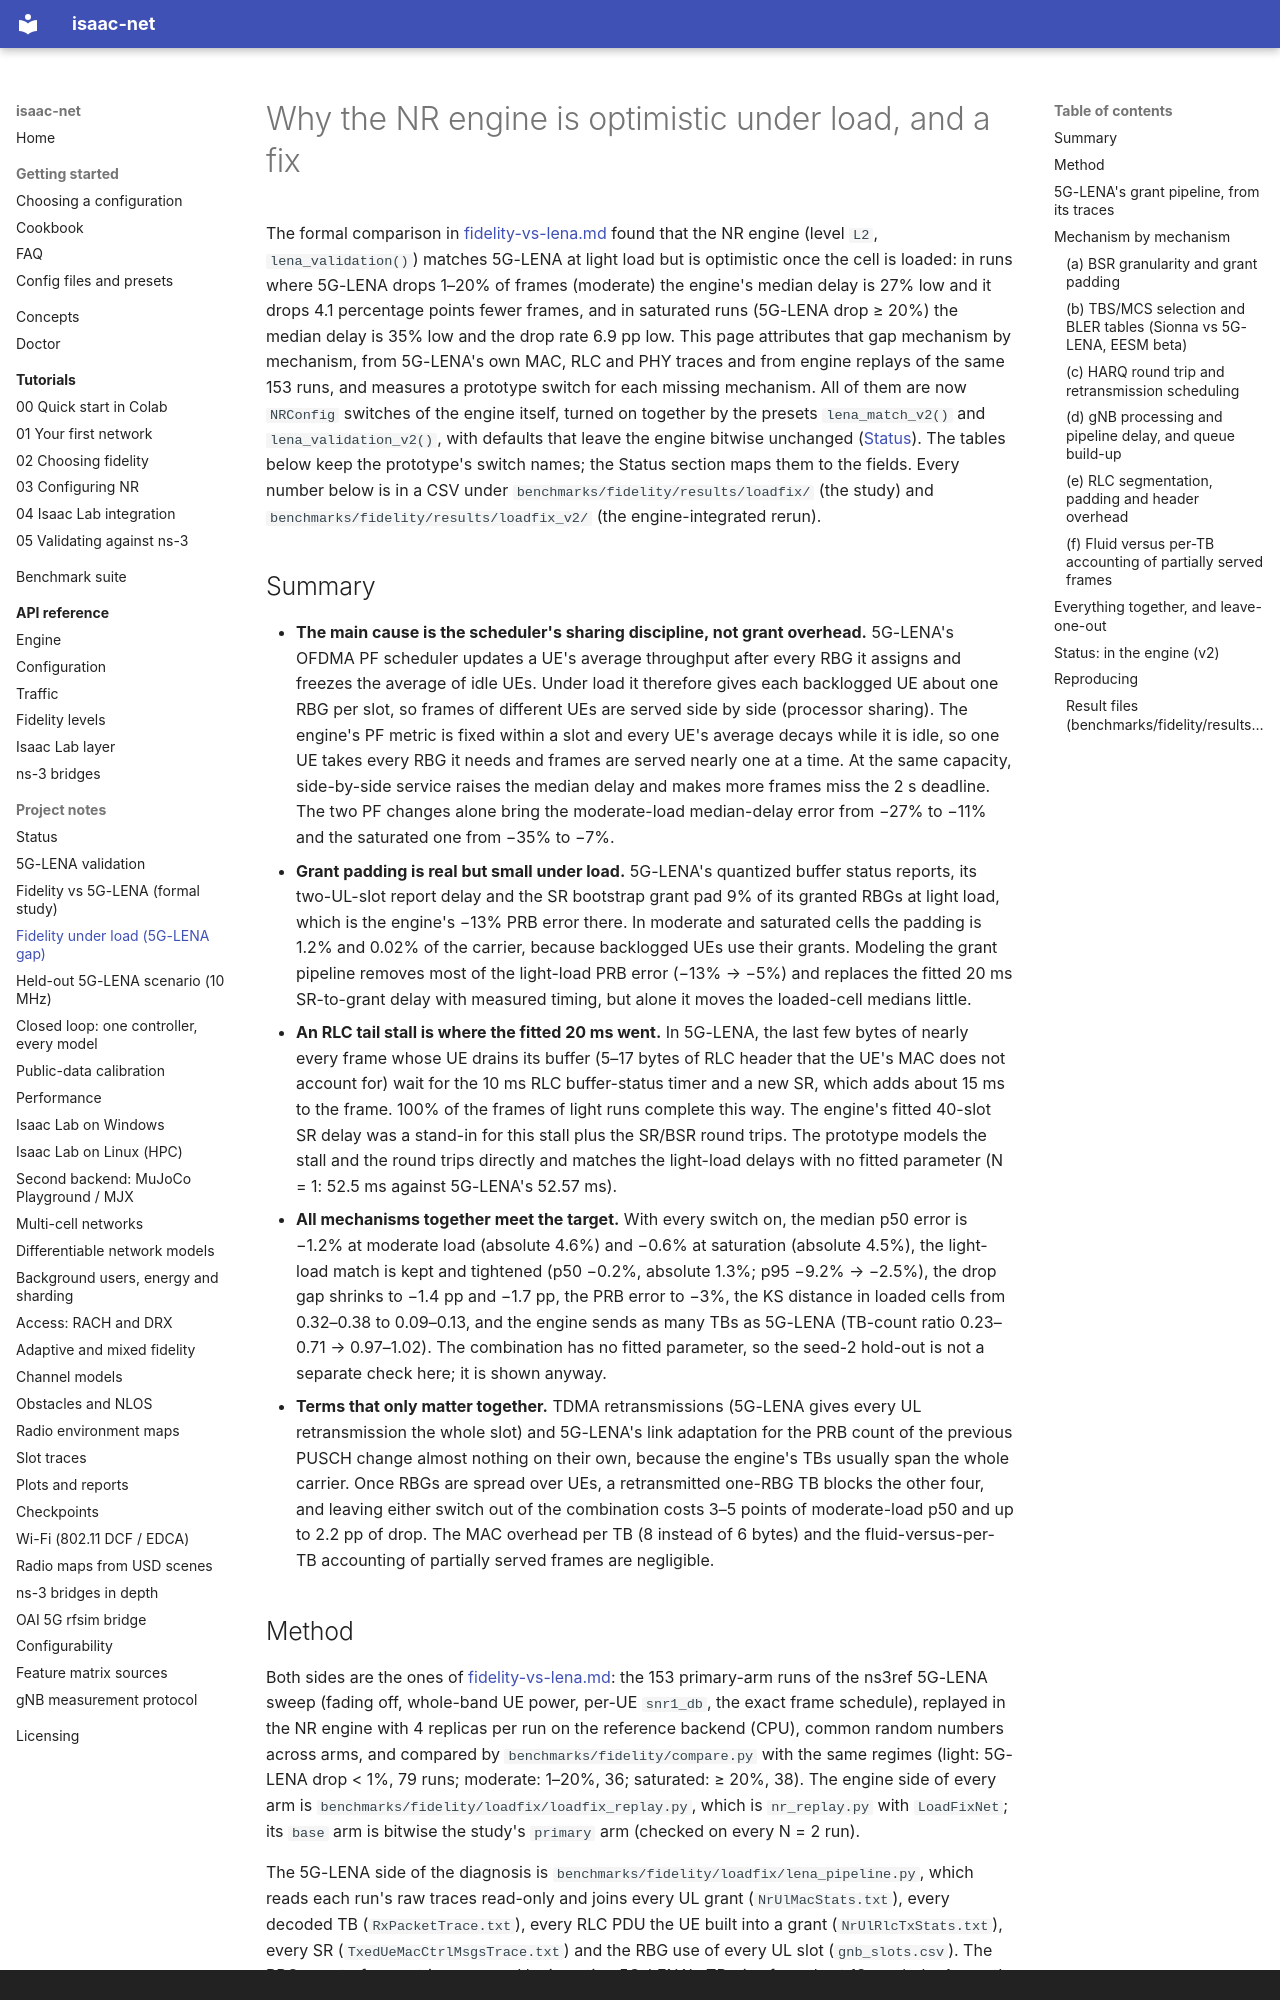

repository: ZzZTripleZzZ/isaac-net · page: fidelity-load-gap/index.html · generator: mkdocs · copyright: BSD-3-Clause. See the Licensing page for third-party data and software.

# Why the NR engine is optimistic under load, and a fix

The formal comparison in [fidelity-vs-lena.md](fidelity-vs-lena.md) found that the NR engine (level `L2`, `lena_validation()`) matches 5G-LENA at light load but is optimistic once the cell is loaded: in runs where 5G-LENA drops 1–20% of frames (moderate) the engine's median delay is 27% low and it drops 4.1 percentage points fewer frames, and in saturated runs (5G-LENA drop ≥ 20%) the median delay is 35% low and the drop rate 6.9 pp low. This page attributes that gap mechanism by mechanism, from 5G-LENA's own MAC, RLC and PHY traces and from engine replays of the same 153 runs, and measures a prototype switch for each missing mechanism. All of them are now `NRConfig` switches of the engine itself, turned on together by the presets `lena_match_v2()` and `lena_validation_v2()`, with defaults that leave the engine bitwise unchanged ([Status](#status-in-the-engine-v2)). The tables below keep the prototype's switch names; the Status section maps them to the fields. Every number below is in a CSV under `benchmarks/fidelity/results/loadfix/` (the study) and `benchmarks/fidelity/results/loadfix_v2/` (the engine-integrated rerun).

## Summary

- **The main cause is the scheduler's sharing discipline, not grant overhead.** 5G-LENA's OFDMA PF scheduler updates a UE's average throughput after every RBG it assigns and freezes the average of idle UEs. Under load it therefore gives each backlogged UE about one RBG per slot, so frames of different UEs are served side by side (processor sharing). The engine's PF metric is fixed within a slot and every UE's average decays while it is idle, so one UE takes every RBG it needs and frames are served nearly one at a time. At the same capacity, side-by-side service raises the median delay and makes more frames miss the 2 s deadline. The two PF changes alone bring the moderate-load median-delay error from −27% to −11% and the saturated one from −35% to −7%.
- **Grant padding is real but small under load.** 5G-LENA's quantized buffer status reports, its two-UL-slot report delay and the SR bootstrap grant pad 9% of its granted RBGs at light load, which is the engine's −13% PRB error there. In moderate and saturated cells the padding is 1.2% and 0.02% of the carrier, because backlogged UEs use their grants. Modeling the grant pipeline removes most of the light-load PRB error (−13% → −5%) and replaces the fitted 20 ms SR-to-grant delay with measured timing, but alone it moves the loaded-cell medians little.
- **An RLC tail stall is where the fitted 20 ms went.** In 5G-LENA, the last few bytes of nearly every frame whose UE drains its buffer (5–17 bytes of RLC header that the UE's MAC does not account for) wait for the 10 ms RLC buffer-status timer and a new SR, which adds about 15 ms to the frame. 100% of the frames of light runs complete this way. The engine's fitted 40-slot SR delay was a stand-in for this stall plus the SR/BSR round trips. The prototype models the stall and the round trips directly and matches the light-load delays with no fitted parameter (N = 1: 52.5 ms against 5G-LENA's 52.57 ms).
- **All mechanisms together meet the target.** With every switch on, the median p50 error is −1.2% at moderate load (absolute 4.6%) and −0.6% at saturation (absolute 4.5%), the light-load match is kept and tightened (p50 −0.2%, absolute 1.3%; p95 −9.2% → −2.5%), the drop gap shrinks to −1.4 pp and −1.7 pp, the PRB error to −3%, the KS distance in loaded cells from 0.32–0.38 to 0.09–0.13, and the engine sends as many TBs as 5G-LENA (TB-count ratio 0.23–0.71 → 0.97–1.02). The combination has no fitted parameter, so the seed-2 hold-out is not a separate check here; it is shown anyway.
- **Terms that only matter together.** TDMA retransmissions (5G-LENA gives every UL retransmission the whole slot) and 5G-LENA's link adaptation for the PRB count of the previous PUSCH change almost nothing on their own, because the engine's TBs usually span the whole carrier. Once RBGs are spread over UEs, a retransmitted one-RBG TB blocks the other four, and leaving either switch out of the combination costs 3–5 points of moderate-load p50 and up to 2.2 pp of drop. The MAC overhead per TB (8 instead of 6 bytes) and the fluid-versus-per-TB accounting of partially served frames are negligible.
